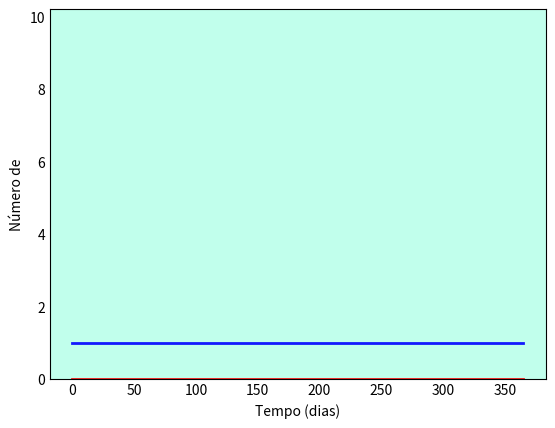

Reproduce this figure in Python. (Note: this script raises an exception after producing the figure.)
# SIS com dinâmica vital

import numpy as np
from scipy.integrate import odeint
import matplotlib.pyplot as plt

# N = população total
N = 1000

# Número Inicial de Indivíduos Infectados
I0 = 1

# S0 = Suscetíveis à infecção inicialmente
S0 = N - I0

# Taxa de contato/infecção (beta)
beta = 0.2

# Taxa média de recuperação (gama) = 1/dias
dias = 10
gama = 1/dias

# Taxa de mortalidade (mi)
mi = 0.1

# Taxa de natalidade (ni)
ni = 0.1


# Tempos em dias
tempo = np.linspace(0, 365, 365)

# Equações diferenciais (ODE) do modelo SIS com DV
def equacoesSISc(y, tempo, N, beta, gama, mi, ni):
    S, I = y
    dSdt = ni * N - beta * S * I / N + gama * I - mi * S
    dIdt = beta * S * I / N - gama * I - mi * I
    return dSdt, dIdt

# Vetor de condições iniciais
y0 = S0, I0

# Integração das equações SIR no tempo
i = odeint(equacoesSISc, y0, tempo, args=(N, beta, gama, mi, ni))
S, I = i.T

# Visualização dos dados em três curvas variavel x tempofig
fig = plt.figure(facecolor='w')
ax = fig.add_subplot(111, facecolor='#C1FFEC', axisbelow=True) # Tamanho e Cor de fundo
ax.plot(tempo, S/1000, 'b', alpha=0.9, lw=2, label='Suscetíveis')
ax.plot(tempo, I/1000, 'r', alpha=0.9, lw=2, label='Infectados')
ax.set_xlabel('Tempo (dias)')
ax.set_ylabel('Número de')
ax.set_ylim(0,10.2)
ax.yaxis.set_tick_params(length=0)
ax.xaxis.set_tick_params(length=0)
ax.grid(b=True, which='major', c='w', lw=2, ls='-')
legend = ax.legend()
legend.get_frame().set_alpha(0.5)
for spine in ('top', 'right', 'bottom', 'left'):
    ax.spines[spine].set_visible(False)
plt.show()
